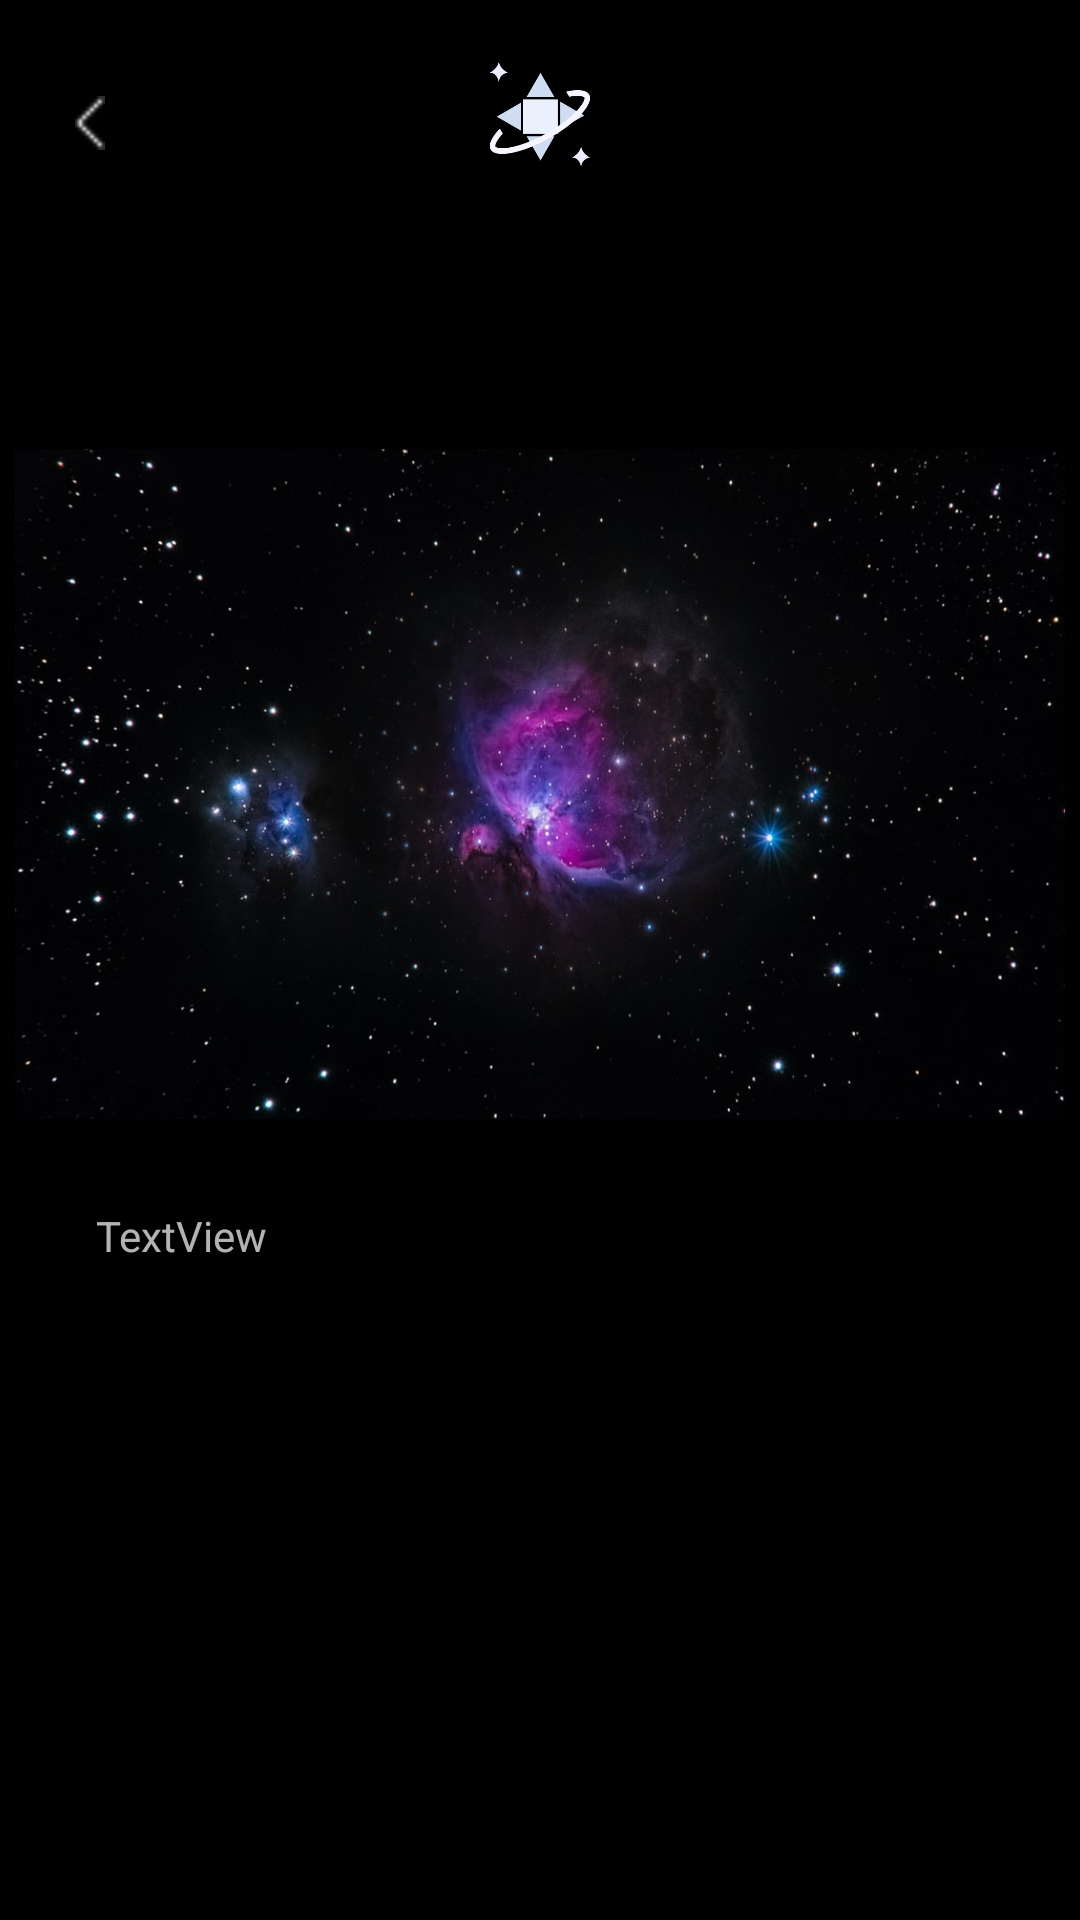

The Android layout XML behind this screen, and the referenced resources:
<!-- AndroidManifest.xml: application theme Theme.Design.NoActionBar -->
<!-- res/layout/activity_detail.xml -->
<?xml version="1.0" encoding="utf-8"?>
<androidx.core.widget.NestedScrollView xmlns:android="http://schemas.android.com/apk/res/android"
    xmlns:tools="http://schemas.android.com/tools"
    android:layout_width="match_parent"
    android:layout_height="match_parent"
    android:background="@color/black"
    xmlns:app="http://schemas.android.com/apk/res-auto">


<androidx.constraintlayout.widget.ConstraintLayout
    android:id="@+id/iv_back"
    android:layout_width="match_parent"
    android:layout_height="match_parent"
    android:background="@color/black"
    tools:context=".DetailActivity">

    <ImageView
        android:id="@+id/iv_back_tatasurya"
        android:layout_width="12dp"
        android:layout_height="18dp"
        android:layout_marginStart="24dp"
        android:layout_marginTop="32dp"
        android:src="@drawable/back"
        app:layout_constraintStart_toStartOf="parent"
        app:layout_constraintTop_toTopOf="parent" />

    <ImageView
        android:id="@+id/imageView5"
        android:layout_width="34dp"
        android:layout_height="36dp"
        android:layout_marginTop="20dp"
        android:src="@drawable/icon"
        app:layout_constraintEnd_toEndOf="parent"
        app:layout_constraintStart_toStartOf="parent"
        app:layout_constraintTop_toTopOf="parent" />

    <TextView
        android:id="@+id/tv_judul"
        android:layout_width="wrap_content"
        android:layout_height="wrap_content"
        android:layout_marginStart="32dp"
        android:layout_marginTop="54dp"
        android:textSize="24sp"
        android:textStyle="bold"
        app:layout_constraintStart_toStartOf="parent"
        app:layout_constraintTop_toBottomOf="@+id/iv_back_tatasurya"
        tools:text="Nebula Orion" />

    <ImageView
        android:id="@+id/iv_poster_detail"
        android:layout_width="350dp"
        android:layout_height="250dp"
        android:layout_marginStart="32dp"
        android:layout_marginEnd="32dp"
        app:layout_constraintEnd_toEndOf="parent"
        app:layout_constraintStart_toStartOf="parent"
        app:layout_constraintTop_toBottomOf="@+id/tv_judul"
        app:srcCompat="@drawable/ic_poster" />

    <TextView
        android:id="@+id/tv_desc"
        android:layout_width="0dp"
        android:layout_height="wrap_content"
        android:layout_marginStart="32dp"
        android:layout_marginTop="16dp"
        android:layout_marginEnd="32dp"
        android:text="TextView"
        android:textSize="14sp"
        app:layout_constraintEnd_toEndOf="parent"
        app:layout_constraintStart_toStartOf="parent"
        app:layout_constraintTop_toBottomOf="@+id/iv_poster_detail"
        tools:text="Nebula Orion dikenal juga dengan Messier 42 atau M42 atau NGC 1976 adalah nebula memanjang yang terletak di selatan Sabuk
         Orion pada rasi bintang Orion. Objek ini merupakan salah satu nebula yang paling terang, dan dapat dilihat menggunakan mata telanjang M42 terletak pada jarak 1,344 ± 20 tahun cahaya dan merupakan daerah pembentukan bintang besar yang paling dekat dengan bumi. Nebula M42 diestimasikan sepanjang 24 tahun cahaya dengan massa sekitar 2000 kali massa." />

</androidx.constraintlayout.widget.ConstraintLayout>
</androidx.core.widget.NestedScrollView>
<!-- resources referenced by this layout -->
<resources>
  <color name="black">#FF000000</color>
  <!-- drawable back: png bitmap (drawable, 166 bytes) -->
  <!-- drawable ic_poster: jpg bitmap (drawable, 62732 bytes) -->
  <!-- drawable icon: png bitmap (drawable, 7355 bytes) -->
</resources>
